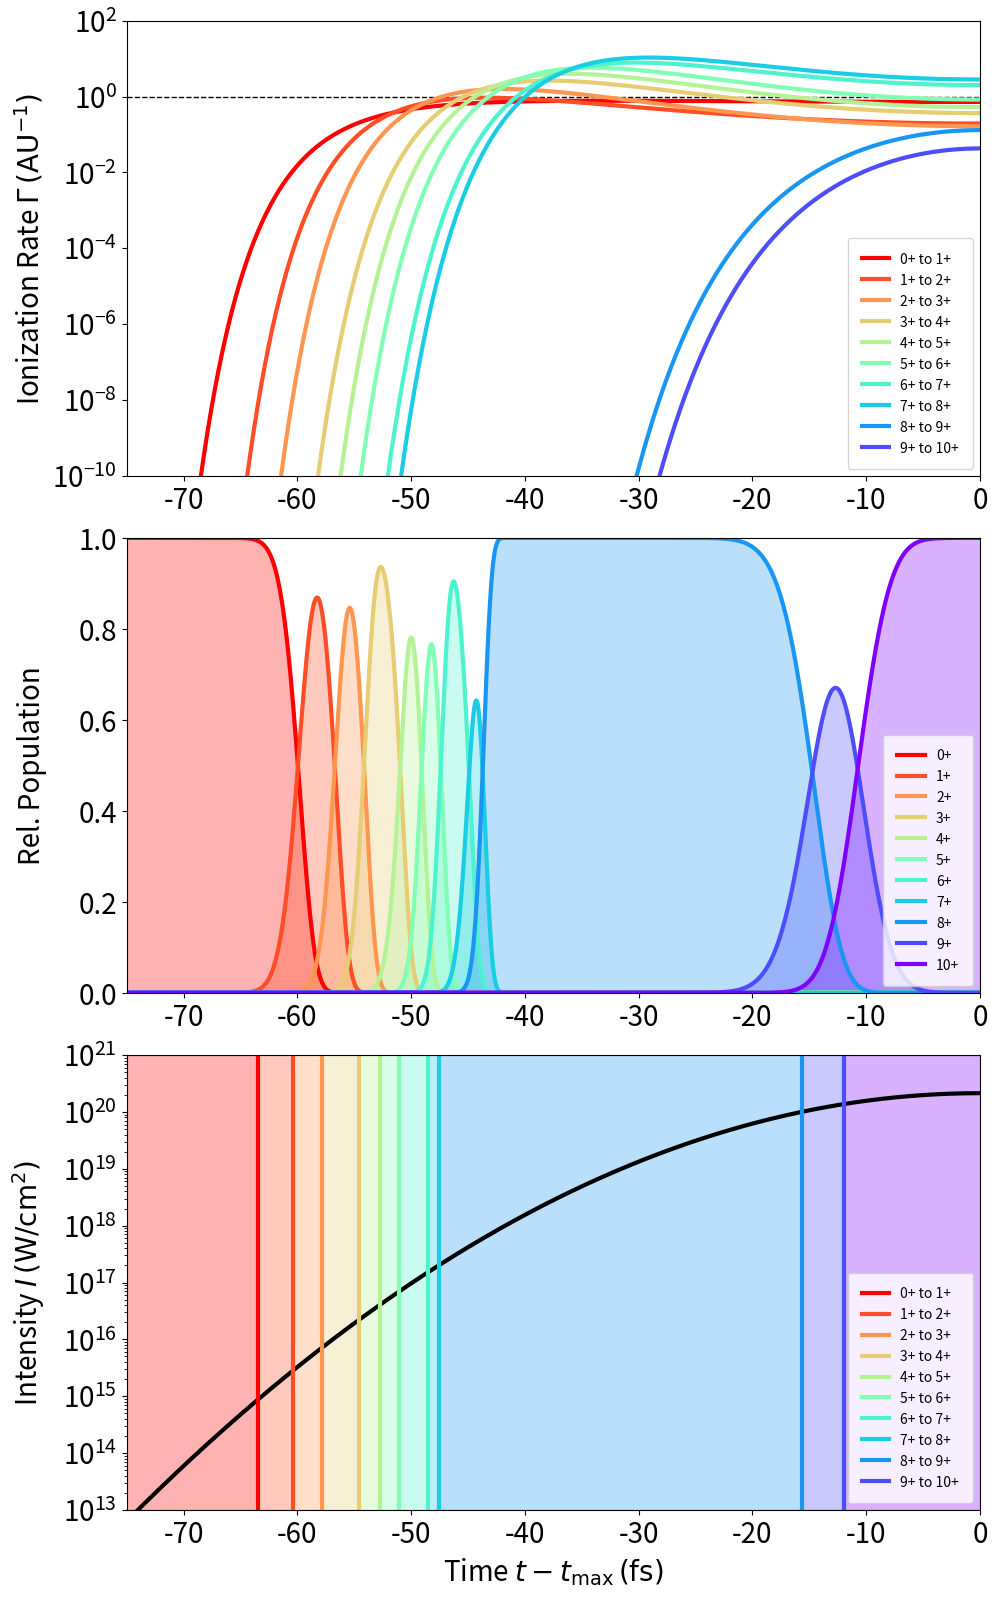

Here is the Python script that generated this plot:
"""Ionization prediction module and example.

This file is part of the PIConGPU.
Copyright 2019-2020 PIConGPU contributors
[redacted]
License: GPLv3+
"""

import matplotlib as mpl
from matplotlib import pyplot as plt
import numpy as np
import scipy.constants as sc


params = {
    'font.size': 20,
    'lines.linewidth': 3,
    'legend.fontsize': 10,
    'legend.frameon': True,
    'xtick.labelsize': 20,
    'ytick.labelsize': 20,
    # RTD default textwidth: 800px
    'figure.figsize': [10, 16]
}
mpl.rcParams.update(params)

# dictionary of atomic units (AU) - values in SI units
atomic_unit = {
    'electric field': sc.m_e**2 * sc.e**5 / (
        sc.hbar**4 * (4 * sc.pi * sc.epsilon_0)**3
        ),
    'intensity': sc.m_e**4 / (
        8 * sc.pi * sc.alpha * sc.hbar**9
        ) * sc.e**12 / (4 * sc.pi * sc.epsilon_0)**6,
    'energy': sc.m_e * sc.e**4 / (
        sc.hbar**2 * (4 * sc.pi * sc.epsilon_0)**2
        ),
    'time': sc.hbar**3 * (
        4 * sc.pi * sc.epsilon_0
        )**2 / sc.m_e / sc.e**4
}


def F_crit(Z, E_Ip):
    """Classical barrier suppression field strength.

    :param Z: charge state of the resulting ion
    :param E_Ip: ionization potential [unit: AU]

    :returns: critical field strength [unit: AU]
    """
    return E_Ip**2. / (4. * Z)


def n_eff(Z, E_Ip):
    """Effective principal quantum number.

    :param Z: charge state of the resulting ion
    :param E_Ip: ionization potential [unit: AU]

    :returns: effective principal quantum number
    """
    return Z / np.sqrt(2. * E_Ip)


def ADKRate(Z, E_Ip, F):
    """Ammosov-Delone-Krainov ionization rate.

    A rate model, simplified by Stirling's approximation and setting the
    magnetic quantum number m=0 like in publication [DeloneKrainov1998].

    :param Z: charge state of the resulting ion
    :param E_Ip: ionization potential [unit: AU]
    :param F: field strength [unit: AU]
    """
    nEff = np.float64(n_eff(Z, E_Ip))
    D = ((4. * Z**3.) / (F * nEff**4.))**nEff

    rate = (np.sqrt((3. * nEff**3. * F) / (np.pi * Z**3.))
            * (F * D**2.) / (8. * np.pi * Z)
            * np.exp(-(2. * Z**3.) / (3. * nEff**3. * F)))

    # set nan values due to near-zero field strengths to zero
    rate = np.nan_to_num(rate)

    return rate


def convert_a0_to_Intensity(E_in_a0, lambda_laser=800.e-9):
    """Convert electric field in a0 to intensity in SI.

    :param E_in_a0: electric field [unit: a0]
    :param lambda_laser: laser wavelength [unit: m]

    :returns: intensity [unit: W/m²]
    """
    E_in_SI = E_in_a0 \
        * sc.m_e * sc.c * 2. * sc.pi * sc.c \
        / (lambda_laser * sc.e)

    intensity = 0.5 * sc.c * sc.epsilon_0 * E_in_SI**2.

    return intensity


if __name__ == "__main__":
    """
    On execution, this file produces the image
    `field_ionization_charge_state_prediction.svg`
    for the PIConGPU documentation.
    """

    # atomic units
    AU_E_eV = atomic_unit['energy'] / sc.electron_volt  # eV
    AU_F = atomic_unit['electric field']  # V/m
    AU_I = atomic_unit['intensity']  # W/m^2
    AU_T = atomic_unit['time']  # s

    # proton number: Neon
    Z_max = 10
    # array of ionized charge states: Neon
    Z = np.arange(1, Z_max + 1, dtype=int)
    # array of ionization energies in eV for Neon
    # taken from https://physics.nist.gov/cgi-bin/ASD/ie.pl
    ionization_energies_eV = np.array([
        21.5645,
        40.9630,
        63.4233,
        97.1900,
        126.247,
        157.934,
        207.271,
        239.0969,
        1195.8078,
        1362.1991
    ])

    # convert ionization energies to atomic units
    i_pot_AU = ionization_energies_eV / AU_E_eV

# ============================================================================
#   Create the electric field distribution for our example.
# ============================================================================
    # laser wavelength [unit: m]
    lambda_laser = 800.e-9
    # maximum electric field in a0
    E_max_a0 = 10
    # maximum intensity
    I_max = convert_a0_to_Intensity(E_in_a0=E_max_a0)  # W/m²

    intensity_fwhm = 30.e-15  # s
    intensity_sigma = intensity_fwhm / (2. * np.sqrt(2. * np.log(2)))  # s

    t_res = 10000
    time = np.linspace(-200e-15, 200e-15, t_res)  # s
    intensity_envelope_SI = I_max * np.exp(- .5 * time**2 / intensity_sigma**2)

    intensity_envelope_AU = intensity_envelope_SI / AU_I
    e_field_envelope_AU = np.sqrt(intensity_envelope_AU)

# =============================================================================
#   Calculate the ADK rates for the electric field envelope and each charge
#   state.
# =============================================================================
    rate_matrix = np.zeros([len(i_pot_AU), t_res])

    for i, cs in enumerate(Z):
        rate_matrix[i, :] = ADKRate(cs, i_pot_AU[i], e_field_envelope_AU)


# =============================================================================
#   Markovian approach for calculating the transition matrices of the problem.
# =============================================================================

    # transition matrix
    trans_mat_base = np.diag(np.ones([Z_max + 1]))
    trans_mat_before = trans_mat_base
    # preparation of the transition matrix: Markov absorbing state CS = 10
    trans_mat_base[Z_max, Z_max] = 1

    # prepare initial state
    initState = np.zeros([Z_max + 1])
    # all atoms are initially unionized
    initState[0] = 1

    # prepare expected charge distribution array
    charge_dist = np.zeros([Z_max + 1, t_res + 1])
    # manipulate last entry for loop
    charge_dist[:, -1] = initState

    # time step of the Markov process
    dt = (time[-1] - time[0]) / AU_T / t_res

    # loop over steps
    for i in np.arange(t_res):
        # calculate the transition matrix of this step
        trans_mat = trans_mat_base
        for k, cs in enumerate(Z):
            # probability to stay bound
            trans_mat[k, k] = np.exp(-rate_matrix[k, i] * dt)
            # probability to ionize
            trans_mat[k + 1, k] = 1. - np.exp(-rate_matrix[k, i] * dt)

        # Markov step
        charge_dist[:, i] = np.dot(charge_dist[:, i - 1], trans_mat.T)


# =============================================================================
#   Barrier suppression field strength calculation
# =============================================================================
    electric_field_BSI = F_crit(Z, i_pot_AU)

    # find times when BSI fields are exceeded
    time_BSI = np.zeros([Z_max])
    for i, cs in enumerate(Z):
        idx = np.where(e_field_envelope_AU > electric_field_BSI[i])[0][0]
        time_BSI[i] = time[idx - 1]


# =============================================================================
#   Plotting the ionization rates, the electric field and the charge state
#   population over time.
# =============================================================================
    xlim = [-75, -0]
    ylim_ax1 = [1e-10, 1e2]  # 1 / AU of time
    ylim_ax2 = [0, 1]
    ylim_ax3 = [1e13, 1e21]  # W/cm²
    yfill_range = np.linspace(ylim_ax3[0], ylim_ax3[1], 100)

    # customize the color scale
    color = plt.cm.rainbow(np.linspace(0, 1, Z_max + 1))[::-1]

    # creation of figure and axes
    fig = plt.figure()

    ax1 = fig.add_subplot(311)
    ax2 = fig.add_subplot(312, sharex=ax1)
    ax3 = fig.add_subplot(313, sharex=ax1)

    # plotting
    ax1.axhline(y=1, ls="--", lw=1, c="k")
    # plot intensity in W/cm²
    ax3.plot(time * 1e15, intensity_envelope_SI / 1e4, c="k")

    for i in np.arange(Z_max + 1):
        if i < Z_max:
            ax1.plot(
                time * 1e15, rate_matrix[i, :],
                label="{}+ to {}+".format(
                   Z[i] - 1, Z[i]), color=color[i]
                )
            ax3.axvline(
                time_BSI[i] * 1e15,
                label="{}+ to {}+".format(
                    Z[i] - 1, Z[i]), color=color[i]
                )

        ax2.plot(
            time * 1e15, charge_dist[i, :-1],
            label="{}+".format(i), color=color[i]
            )
        ax2.fill_between(
            x=time * 1e15,
            y1=0, y2=charge_dist[i, :-1],
            color=color[i], alpha=.3
            )
        # color the regions between charge state transitions in the BSI model
        if (i > 0 and i < Z_max):
            ax3.fill_betweenx(y=yfill_range,
                              x1=time_BSI[i - 1] * 1e15,
                              x2=time_BSI[i] * 1e15,
                              color=color[i],
                              alpha=.3)
        # color the range between the earliest time and the first charge state
        # transition
        if (i == 0):
            ax3.fill_betweenx(
                y=yfill_range,
                x1=time[0] * 1e15,
                x2=time_BSI[i] * 1e15,
                color=color[i],
                alpha=.3)
        # color the range between the last charge state transition and the
        # latest time
        if (i == Z_max):
            ax3.fill_betweenx(y=yfill_range,
                              x1=time_BSI[i - 1] * 1e15,
                              x2=time[-1] * 1e15,
                              color=color[i],
                              alpha=.3)

    # set plot limits
    ax1.set_xlim(xlim)
    ax1.set_yscale("log")
    ax1.set_ylim(ylim_ax1)
    ax2.set_ylim(ylim_ax2)
    ax3.set_yscale("log")
    ax3.set_ylim(ylim_ax3)

    # labels
    ax1.set_ylabel(r"Ionization Rate $\Gamma\,\mathrm{(AU^{-1})}$")
    ax2.set_ylabel(r"Rel. Population")
    ax3.set_ylabel(r"Intensity $I\,\mathrm{(W/cm^2)}$")
    ax3.set_xlabel(r"Time $t-t_\mathrm{max}\,\mathrm{(fs)}$")

    ax1.legend(loc="lower right", fancybox=True, borderpad=1)
    ax2.legend(loc="lower right", fancybox=True, borderpad=1)
    ax3.legend(loc="lower right", fancybox=True, borderpad=1)

    fig.align_labels()
    plt.tight_layout(pad=0.4)

    plt.show()
